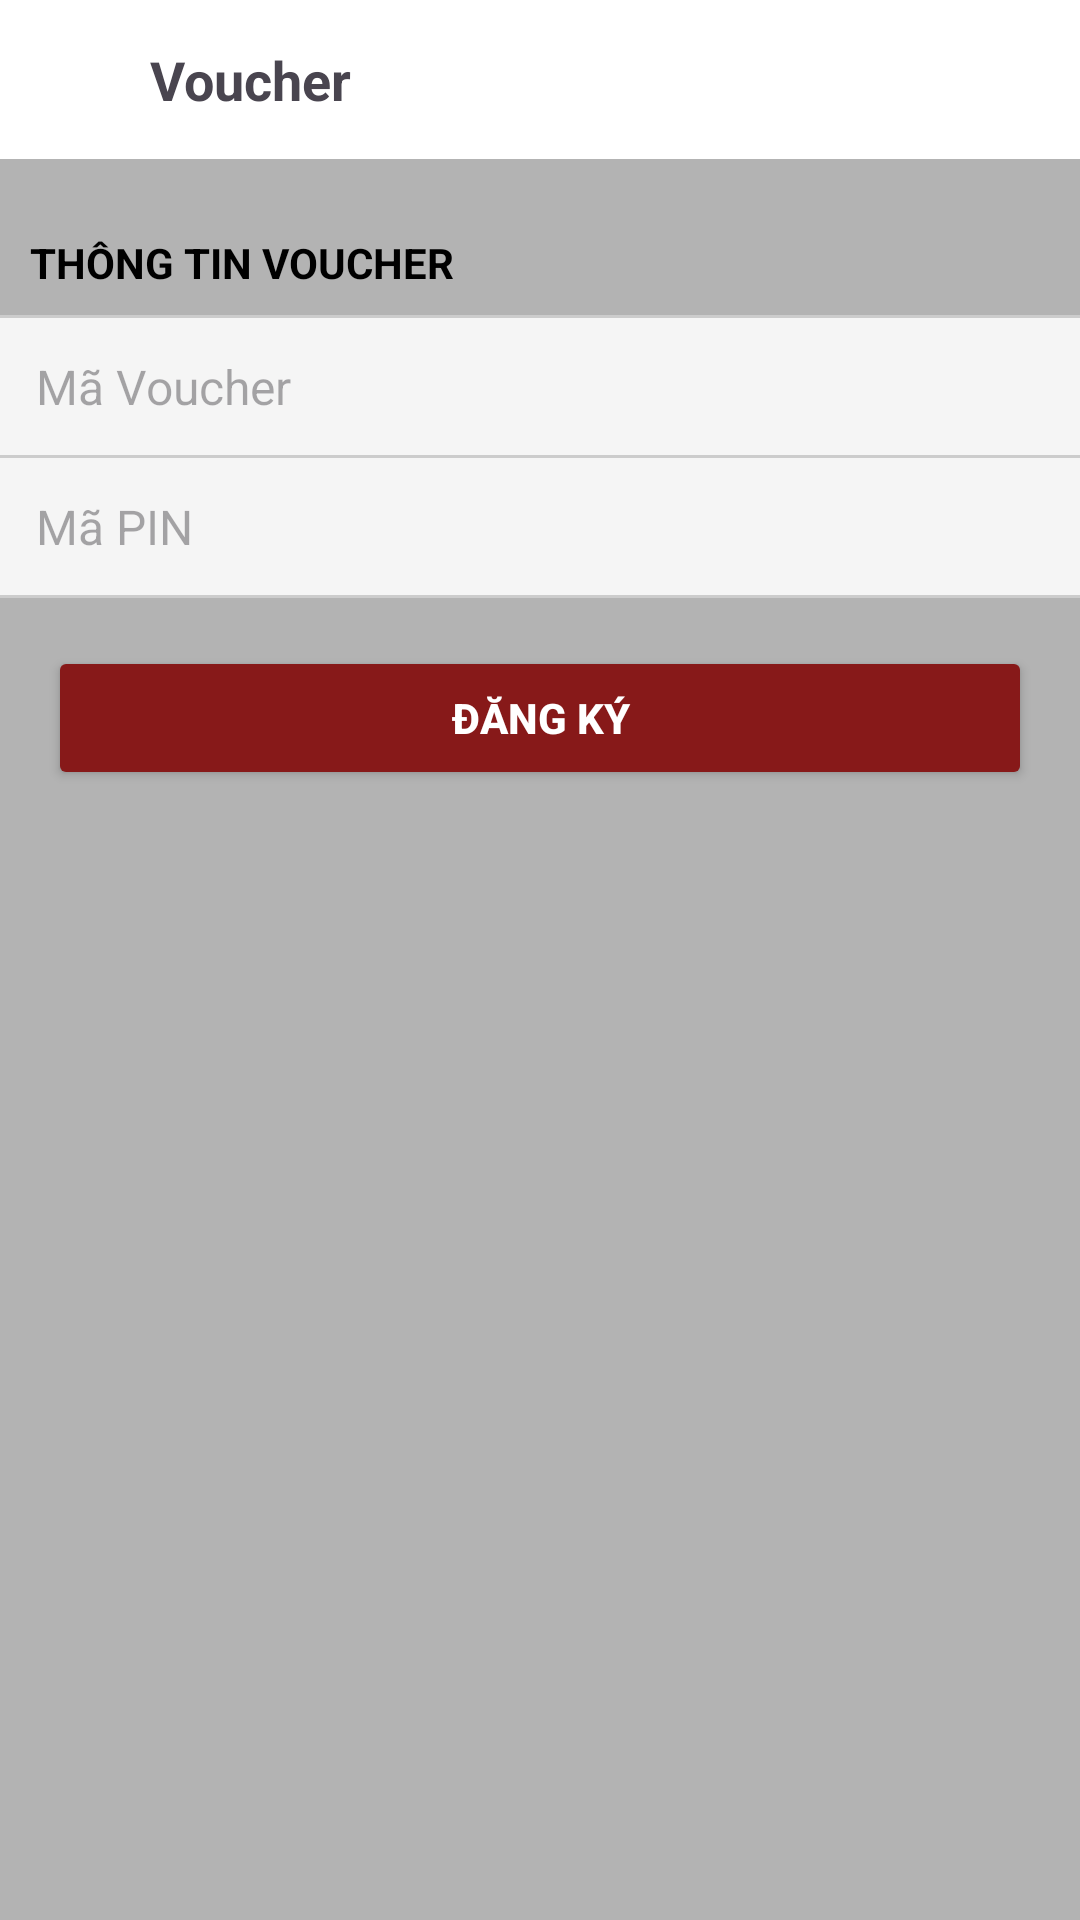

Android layout source for this screen:
<!-- AndroidManifest.xml: application theme Theme.MovieTicketBooking -->
<!-- res/layout/activity_voucher.xml -->
<androidx.constraintlayout.widget.ConstraintLayout
    xmlns:android="http://schemas.android.com/apk/res/android"
    xmlns:app="http://schemas.android.com/apk/res-auto"
    android:id="@+id/passwordChangeLayout"
    android:layout_width="match_parent"
    android:layout_height="match_parent"
    android:background="@color/text_secondary">

    
    <RelativeLayout
        android:id="@+id/headerLayout"
        android:layout_width="match_parent"
        android:layout_height="53dp"
        android:background="#FFFFFF"
        android:padding="10dp"
        app:layout_constraintTop_toTopOf="parent">

        <ImageView
            android:id="@+id/btnBack"
            android:layout_width="30dp"
            android:layout_height="30dp"
            android:layout_alignParentStart="true"
            android:layout_centerVertical="true"
            app:srcCompat="@drawable/ic_arrowback" />

        <TextView
            android:id="@+id/headerTitle"
            android:layout_width="wrap_content"
            android:layout_height="wrap_content"
            android:text="Voucher"
            android:textSize="18sp"
            android:textStyle="bold"
            android:layout_toEndOf="@id/btnBack"
            android:layout_marginStart="10dp"
            android:layout_centerVertical="true" />
    </RelativeLayout>

    
    <LinearLayout
        android:id="@+id/passwordSection"
        android:layout_width="match_parent"
        android:layout_height="wrap_content"
        android:orientation="vertical"
        android:divider="@drawable/custom_divider"
        android:showDividers="middle"
        app:layout_constraintBottom_toBottomOf="parent"
        app:layout_constraintEnd_toEndOf="parent"
        app:layout_constraintHorizontal_bias="0.0"
        app:layout_constraintStart_toStartOf="parent"
        app:layout_constraintTop_toBottomOf="@id/headerLayout"
        app:layout_constraintVertical_bias="0.0">

        
        <TextView
            android:id="@+id/passwordSectionHeader"
            android:layout_width="wrap_content"
            android:layout_height="wrap_content"
            android:layout_marginStart="10dp"
            android:layout_marginTop="25dp"
            android:layout_marginBottom="8dp"
            android:text="THÔNG TIN VOUCHER"
            android:textColor="#000000"
            android:textSize="14sp"
            android:textStyle="bold"  />

        
        <LinearLayout
            android:layout_width="match_parent"
            android:layout_height="wrap_content"
            android:background="#F5F5F5"
            android:gravity="center_vertical"
            android:orientation="horizontal"
            android:padding="12dp">

            <EditText
                android:id="@+id/currentPassword"
                android:layout_width="0dp"
                android:layout_height="wrap_content"
                android:layout_weight="1"
                android:background="@null"
                android:hint="Mã Voucher"
                android:inputType="textPassword"
                android:padding="0dp"
                android:textSize="16sp" />

        </LinearLayout>

        
        <LinearLayout
            android:layout_width="match_parent"
            android:layout_height="wrap_content"
            android:background="#F5F5F5"
            android:gravity="center_vertical"
            android:orientation="horizontal"
            android:padding="12dp">

            <EditText
                android:id="@+id/newPassword"
                android:layout_width="0dp"
                android:layout_height="wrap_content"
                android:layout_weight="1"
                android:background="@null"
                android:hint="Mã PIN"
                android:inputType="textPassword"
                android:padding="0dp"
                android:textSize="16sp" />

        </LinearLayout>


        
        <Button
            android:id="@+id/registVoucherButton"
            android:layout_width="match_parent"
            android:layout_height="wrap_content"
            android:layout_margin="16dp"
            android:backgroundTint="#871919"
            android:text="Đăng ký"
            android:textColor="#FFFFFF"
            android:textStyle="bold" />
    </LinearLayout>

</androidx.constraintlayout.widget.ConstraintLayout>
<!-- resources referenced by this layout -->
<resources>
  <color name="text_secondary">#B3B3B3</color>
  <!-- drawable custom_divider (drawable) -->
  <shape xmlns:android="http://schemas.android.com/apk/res/android">
      <size android:height="1dp" /> 
      <solid android:color="#CCCCCC" /> 
  </shape>
  <style name="Theme.MovieTicketBooking" parent="Base.Theme.MovieTicketBooking" />
  <style name="Base.Theme.MovieTicketBooking" parent="Theme.Material3.DayNight.NoActionBar">
          
          
          <item name="colorPrimaryDark">@color/main_color</item>
      </style>
  <color name="main_color">#070a2b</color>
</resources>
